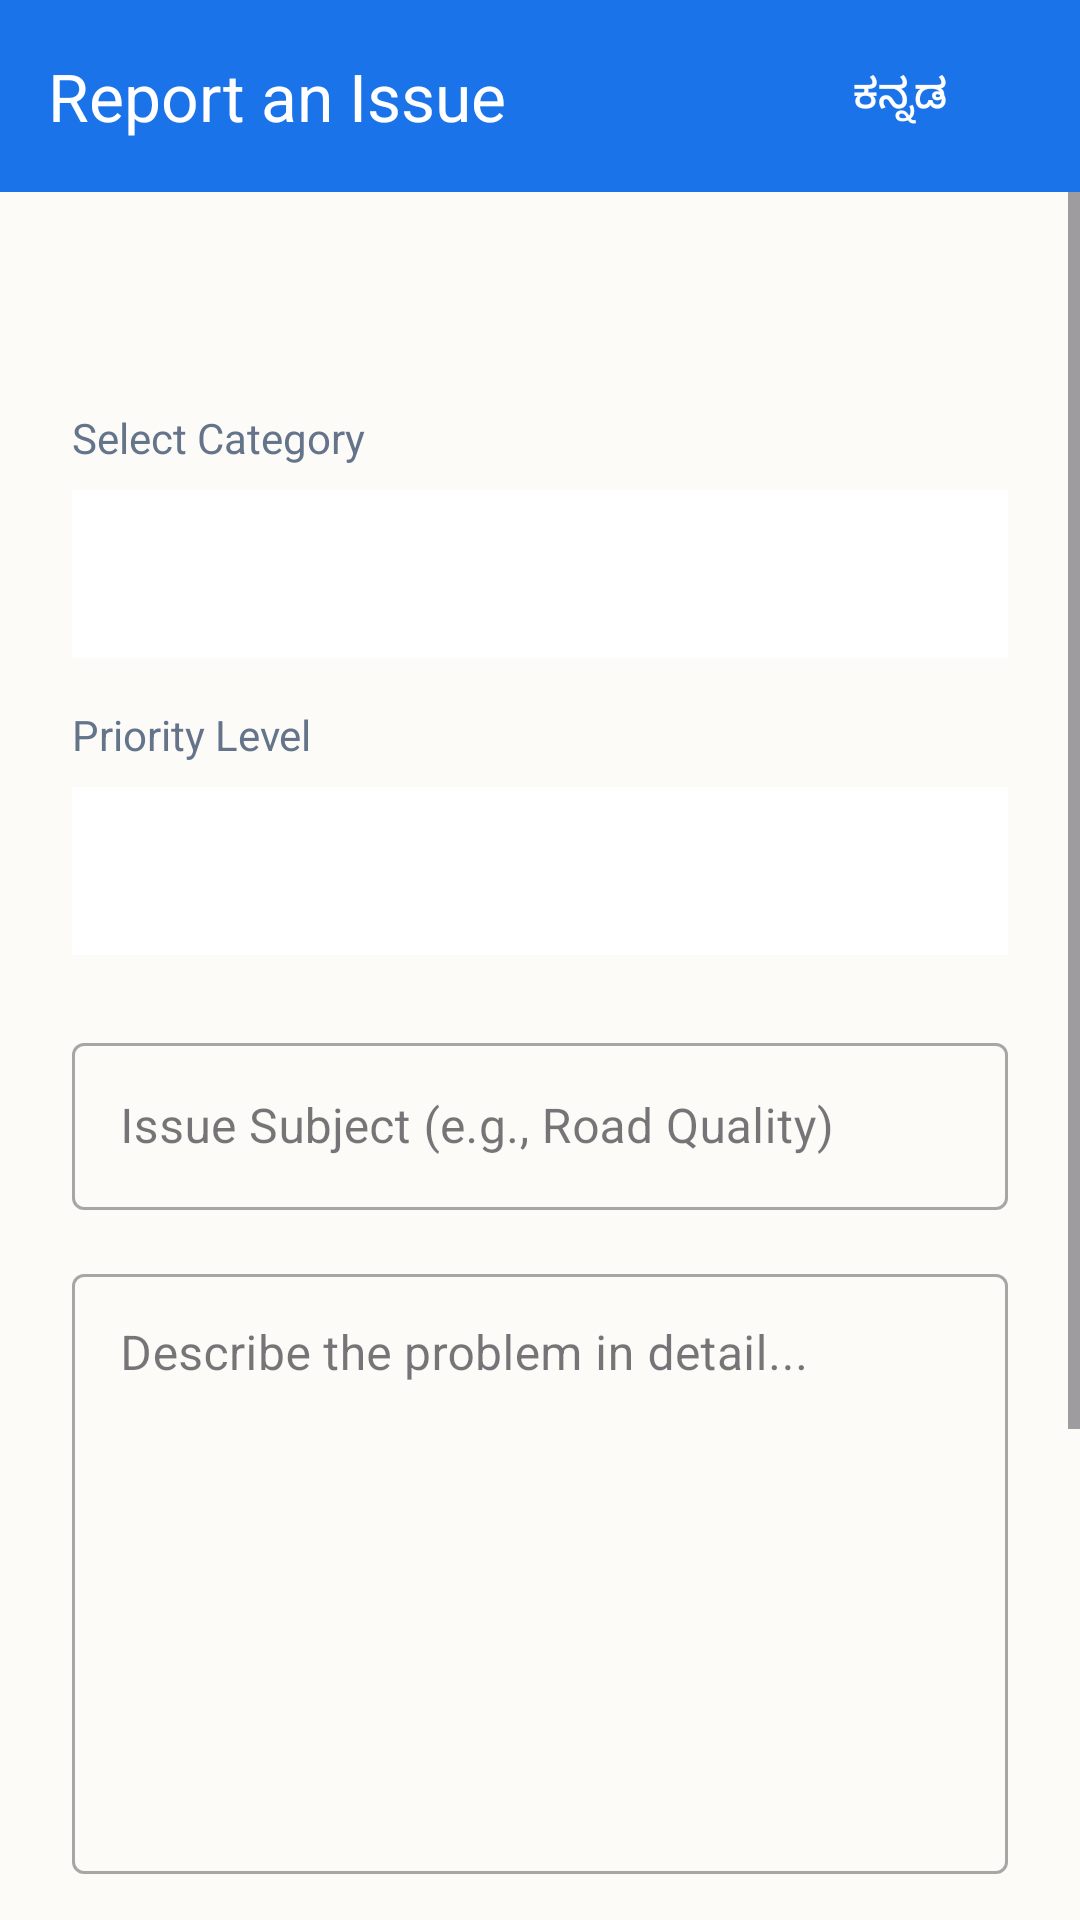

Android layout source for this screen:
<!-- AndroidManifest.xml: activity theme Theme.GramaSuvidha -->
<!-- res/layout/activity_report_issue.xml -->
<?xml version="1.0" encoding="utf-8"?>
<LinearLayout xmlns:android="http://schemas.android.com/apk/res/android"
    android:id="@+id/reportRoot"
    xmlns:app="http://schemas.android.com/apk/res-auto"
    xmlns:tools="http://schemas.android.com/tools"
    android:layout_width="match_parent"
    android:layout_height="match_parent"
    android:orientation="vertical"
    android:background="@color/background"
    tools:context=".ReportIssueActivity">

    <com.google.android.material.appbar.AppBarLayout
        android:layout_width="match_parent"
        android:layout_height="wrap_content"
        android:fitsSystemWindows="true">

        <androidx.appcompat.widget.Toolbar
            android:id="@+id/reportToolbar"
            android:layout_width="match_parent"
            android:layout_height="?attr/actionBarSize"
            android:background="?attr/colorPrimary"
            app:navigationIcon="@drawable/ic_arrow_back"
            app:title="@string/report_title"
            app:titleTextColor="@android:color/white">

            <Button
                android:id="@+id/btnToggleLanguage"
                android:layout_width="wrap_content"
                android:layout_height="wrap_content"
                android:layout_gravity="end"
                android:layout_marginEnd="16dp"
                android:text="@string/toggle_language"
                android:textColor="@android:color/white"
                style="@style/Widget.AppCompat.Button.Borderless" />
        </androidx.appcompat.widget.Toolbar>

    </com.google.android.material.appbar.AppBarLayout>

    <ScrollView
        android:layout_width="match_parent"
        android:layout_height="match_parent">

        <LinearLayout
            android:layout_width="match_parent"
            android:layout_height="wrap_content"
            android:orientation="vertical"
            android:padding="24dp">

            <TextView
                android:id="@+id/tvReportProjectName"
                android:layout_width="match_parent"
                android:layout_height="wrap_content"
                android:textSize="18sp"
                android:textStyle="bold"
                android:textColor="@color/primary"
                android:layout_marginBottom="24dp"
                tools:text="Project: Main Road Repair (ID: GP-001)" />

            <TextView
                android:layout_width="wrap_content"
                android:layout_height="wrap_content"
                android:text="@string/issue_category_label"
                android:textColor="@color/text_secondary"
                android:textSize="14sp"
                android:layout_marginBottom="8dp" />

            <Spinner
                android:id="@+id/spinnerCategory"
                android:layout_width="match_parent"
                android:layout_height="56dp"
                android:layout_marginBottom="16dp"
                android:background="@drawable/ic_launcher_background"
                android:backgroundTint="@color/surface" />

            <TextView
                android:layout_width="wrap_content"
                android:layout_height="wrap_content"
                android:text="@string/issue_priority_label"
                android:textColor="@color/text_secondary"
                android:textSize="14sp"
                android:layout_marginBottom="8dp" />

            <Spinner
                android:id="@+id/spinnerPriority"
                android:layout_width="match_parent"
                android:layout_height="56dp"
                android:layout_marginBottom="24dp"
                android:background="@drawable/ic_launcher_background"
                android:backgroundTint="@color/surface" />

            <com.google.android.material.textfield.TextInputLayout
                android:layout_width="match_parent"
                android:layout_height="wrap_content"
                android:layout_marginBottom="16dp"
                style="@style/Widget.MaterialComponents.TextInputLayout.OutlinedBox">

                <com.google.android.material.textfield.TextInputEditText
                    android:id="@+id/etIssueSubject"
                    android:layout_width="match_parent"
                    android:layout_height="wrap_content"
                    android:hint="@string/issue_subject_hint"
                    android:inputType="textCapSentences" />
            </com.google.android.material.textfield.TextInputLayout>

            <com.google.android.material.textfield.TextInputLayout
                android:layout_width="match_parent"
                android:layout_height="wrap_content"
                android:layout_marginBottom="32dp"
                style="@style/Widget.MaterialComponents.TextInputLayout.OutlinedBox">

                <com.google.android.material.textfield.TextInputEditText
                    android:id="@+id/etIssueDesc"
                    android:layout_width="match_parent"
                    android:layout_height="200dp"
                    android:gravity="top"
                    android:hint="@string/issue_desc_hint"
                    android:inputType="textMultiLine" />
            </com.google.android.material.textfield.TextInputLayout>

            <com.google.android.material.card.MaterialCardView
                android:id="@+id/cardAttachDocument"
                android:layout_width="match_parent"
                android:layout_height="100dp"
                android:layout_marginBottom="32dp"
                app:cardCornerRadius="12dp"
                app:cardElevation="0dp"
                app:strokeWidth="1dp"
                app:strokeColor="@color/primary"
                android:clickable="true"
                android:focusable="true"
                android:foreground="?attr/selectableItemBackground">

                <LinearLayout
                    android:layout_width="match_parent"
                    android:layout_height="match_parent"
                    android:gravity="center"
                    android:orientation="vertical"
                    android:padding="16dp">

                    <ImageView
                        android:layout_width="24dp"
                        android:layout_height="24dp"
                        android:src="@android:drawable/ic_menu_upload"
                        app:tint="@color/primary" />

                    <TextView
                        android:id="@+id/tvAttachedFileName"
                        android:layout_width="wrap_content"
                        android:layout_height="wrap_content"
                        android:layout_marginTop="8dp"
                        android:text="Tap to Attach Document"
                        android:textColor="@color/primary"
                        android:textSize="14sp"
                        android:textStyle="bold" />
                </LinearLayout>
            </com.google.android.material.card.MaterialCardView>

            <Button
                android:id="@+id/btnSubmitReport"
                android:layout_width="match_parent"
                android:layout_height="56dp"
                android:text="@string/btn_submit_report"
                android:textSize="16sp"
                android:textStyle="bold"
                app:cornerRadius="12dp" />

        </LinearLayout>
    </ScrollView>
</LinearLayout>
<!-- resources referenced by this layout -->
<resources>
  <color name="background">#FDFBF7</color>
  <color name="primary">#1A73E8</color>
  <color name="surface">#FFFFFF</color>
  <color name="text_secondary">#64748B</color>
  <!-- drawable ic_launcher_background (drawable) -->
  <vector xmlns:android="http://schemas.android.com/apk/res/android"
      xmlns:aapt="http://schemas.android.com/aapt"
      android:width="108dp"
      android:height="108dp"
      android:viewportWidth="108"
      android:viewportHeight="108">
      <path
          android:pathData="M0,0h108v108h-108z">
          <aapt:attr name="android:fillColor">
              <gradient
                  android:startX="54"
                  android:startY="0"
                  android:endX="54"
                  android:endY="108"
                  android:type="linear">
                  <item android:offset="0" android:color="#00695C"/>
                  <item android:offset="1" android:color="#004D40"/>
              </gradient>
          </aapt:attr>
      </path>
  </vector>
  <string name="btn_submit_report">Submit Report</string>
  <string name="issue_category_label">Select Category</string>
  <string name="issue_desc_hint">Describe the problem in detail...</string>
  <string name="issue_priority_label">Priority Level</string>
  <string name="issue_subject_hint">Issue Subject (e.g., Road Quality)</string>
  <string name="report_title">Report an Issue</string>
  <string name="toggle_language">ಕನ್ನಡ</string>
  <style name="Theme.GramaSuvidha" parent="Theme.Material3.DayNight.NoActionBar">
          <item name="colorPrimary">@color/primary</item>
          <item name="colorPrimaryDark">@color/primary_dark</item>
          <item name="colorAccent">@color/accent</item>
          <item name="android:statusBarColor">@android:color/transparent</item>
          <item name="android:windowLightStatusBar">true</item>
      </style>
  <color name="primary_dark">#1557B0</color>
  <color name="accent">#34A853</color>
</resources>
